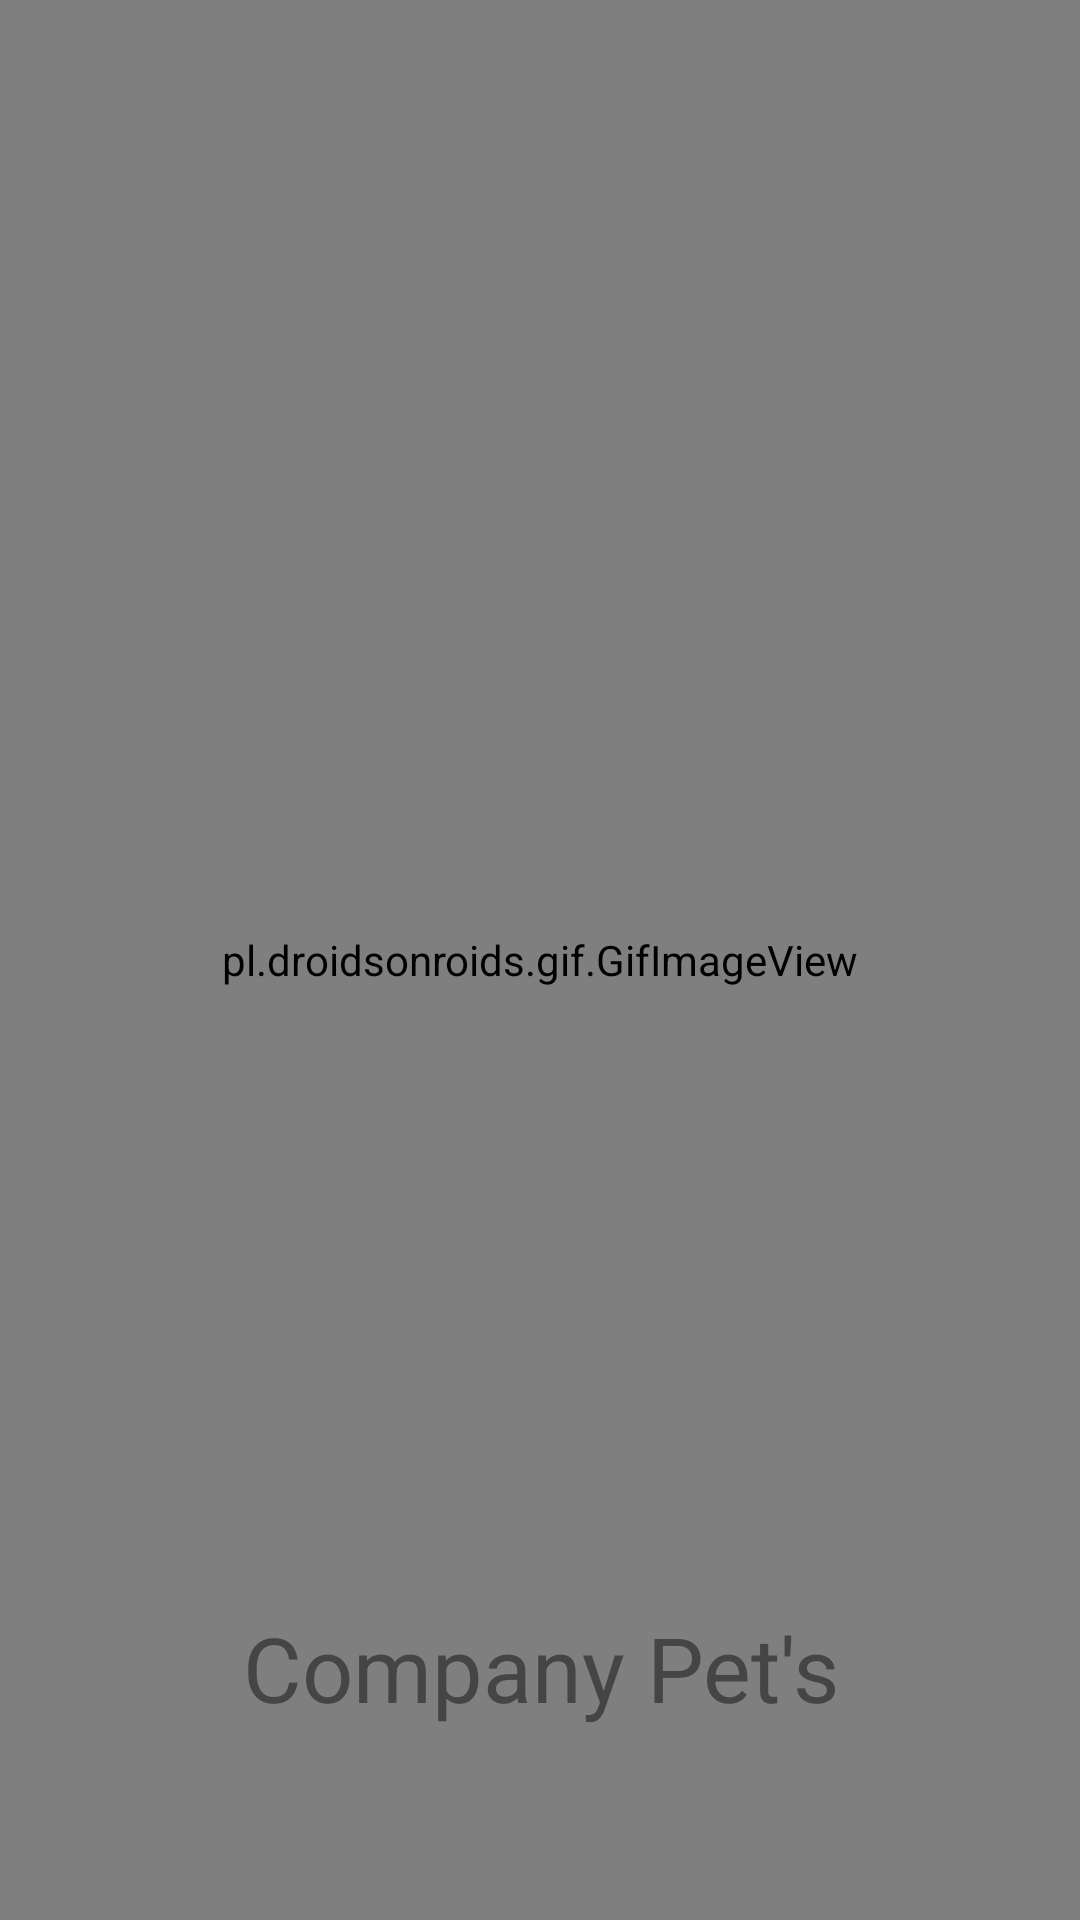

The Android layout XML behind this screen, and the referenced resources:
<!-- AndroidManifest.xml: application theme Theme.AppCompanyPets -->
<!-- res/layout/activity_splash.xml -->
<?xml version="1.0" encoding="utf-8"?>
<androidx.constraintlayout.widget.ConstraintLayout xmlns:android="http://schemas.android.com/apk/res/android"
    xmlns:app="http://schemas.android.com/apk/res-auto"
    android:layout_width="match_parent"
    android:layout_height="match_parent">

    <pl.droidsonroids.gif.GifImageView
        android:id="@+id/gifAnimado"
        android:layout_width="match_parent"
        android:layout_height="match_parent"
        android:scaleType="fitCenter"
        android:src="@drawable/doggie"
        app:layout_constraintBottom_toBottomOf="parent"
        app:layout_constraintEnd_toEndOf="parent"
        app:layout_constraintStart_toStartOf="parent"
        app:layout_constraintTop_toTopOf="parent" />

    <TextView
        android:layout_width="fill_parent"
        android:layout_height="wrap_content"
        android:layout_alignParentBottom="true"
        android:layout_marginStart="32dp"
        android:layout_marginEnd="32dp"
        android:layout_marginBottom="64dp"
        android:gravity="center_horizontal"
        android:text="Company Pet's"
        android:textColor="#454545"
        android:textSize="30dp"
        app:layout_constraintBottom_toBottomOf="parent"
        app:layout_constraintEnd_toEndOf="parent"
        app:layout_constraintStart_toStartOf="parent" />

</androidx.constraintlayout.widget.ConstraintLayout>
<!-- resources referenced by this layout -->
<resources>
  <style name="Theme.AppCompanyPets" parent="Theme.MaterialComponents.DayNight.DarkActionBar">
          
          <item name="colorPrimary">@color/primary</item>
          <item name="colorPrimaryVariant">@color/p_dark</item>
          <item name="colorOnPrimary">@color/white</item>
          
          <item name="colorSecondary">@color/secondary</item>
          <item name="colorSecondaryVariant">@color/s_dark</item>
          <item name="colorOnSecondary">@color/black</item>
          
          <item name="android:statusBarColor" tools:targetApi="l">?attr/colorPrimaryVariant</item>
          
      </style>
  <color name="primary">#455a64</color>
  <color name="p_dark">#1c313a</color>
  <color name="white">#FFFFFFFF</color>
  <color name="secondary">#90a4ae</color>
  <color name="s_dark">#62757f</color>
  <color name="black">#FF000000</color>
</resources>
